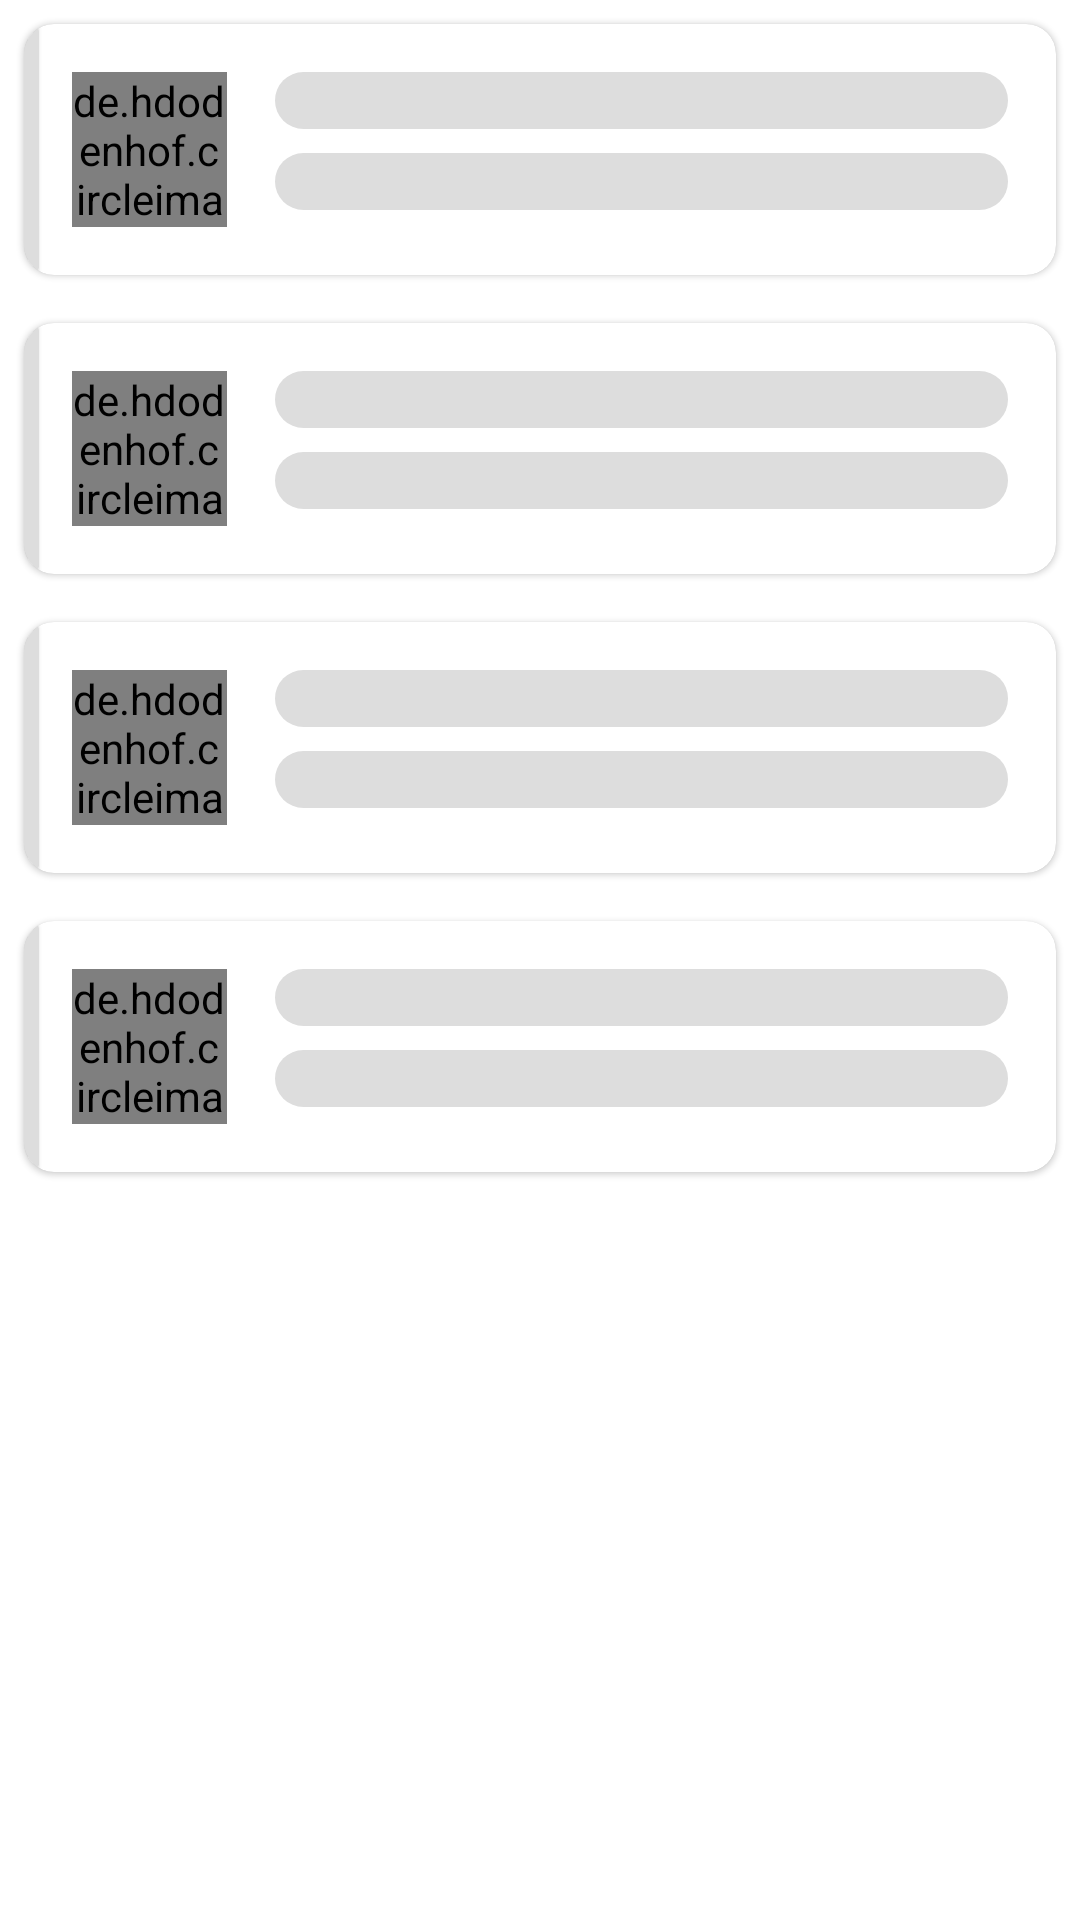

Write the Android layout XML for this screen, with the resource values it uses.
<!-- AndroidManifest.xml: application theme Theme.MyGithubApp -->
<!-- res/layout/shimmer_user.xml -->
<?xml version="1.0" encoding="utf-8"?>
<androidx.appcompat.widget.LinearLayoutCompat xmlns:android="http://schemas.android.com/apk/res/android"
    android:layout_width="match_parent"
    android:layout_height="match_parent"
    android:orientation="vertical">

    <include layout="@layout/item_user_placeholder"/>
    <include layout="@layout/item_user_placeholder"/>
    <include layout="@layout/item_user_placeholder"/>
    <include layout="@layout/item_user_placeholder"/>

</androidx.appcompat.widget.LinearLayoutCompat>
<!-- res/layout/item_user_placeholder.xml (included above) -->
<?xml version="1.0" encoding="utf-8"?>
<com.google.android.material.card.MaterialCardView xmlns:android="http://schemas.android.com/apk/res/android"
    xmlns:app="http://schemas.android.com/apk/res-auto"
    android:layout_width="match_parent"
    android:layout_height="wrap_content"
    android:layout_margin="8dp"
    app:cardCornerRadius="10dp">

    <androidx.constraintlayout.widget.ConstraintLayout
        android:layout_width="match_parent"
        android:layout_height="match_parent">

        <com.google.android.material.card.MaterialCardView
            android:id="@+id/card_decor"
            android:layout_width="0dp"
            android:layout_height="0dp"
            app:cardBackgroundColor="@color/colorShade"
            app:layout_constraintBottom_toBottomOf="parent"
            app:layout_constraintStart_toStartOf="parent"
            app:layout_constraintTop_toTopOf="parent"
            app:layout_constraintWidth_percent=".015" />

        <de.hdodenhof.circleimageview.CircleImageView
            android:id="@+id/img_user"
            android:layout_width="0dp"
            android:layout_height="0dp"
            android:layout_marginStart="16dp"
            android:layout_marginTop="16dp"
            android:layout_marginBottom="16dp"
            android:src="@color/colorShade"
            app:layout_constraintBottom_toBottomOf="parent"
            app:layout_constraintDimensionRatio="1"
            app:layout_constraintStart_toStartOf="parent"
            app:layout_constraintTop_toTopOf="parent"
            app:layout_constraintWidth_percent=".15" />

        <TextView
            android:id="@+id/tv_username"
            android:layout_width="0dp"
            android:layout_height="wrap_content"
            android:layout_marginStart="16dp"
            android:layout_marginEnd="16dp"
            android:background="@drawable/text_shade_rounded"
            android:fontFamily="@font/sofia_semi_bold"
            android:maxLines="1"
            android:textColor="@color/black"
            app:layout_constraintEnd_toEndOf="parent"
            app:layout_constraintStart_toEndOf="@id/img_user"
            app:layout_constraintTop_toTopOf="@id/img_user" />

        <TextView
            android:id="@+id/tv_bio"
            android:layout_width="0dp"
            android:layout_height="wrap_content"
            android:layout_marginTop="8dp"
            android:background="@drawable/text_shade_rounded"
            android:fontFamily="@font/sofia_regular"
            android:maxLines="2"
            app:layout_constraintEnd_toEndOf="@id/tv_username"
            app:layout_constraintStart_toStartOf="@id/tv_username"
            app:layout_constraintTop_toBottomOf="@id/tv_username" />

    </androidx.constraintlayout.widget.ConstraintLayout>

</com.google.android.material.card.MaterialCardView>
<!-- resources referenced by this layout -->
<resources>
  <color name="black">#FF000000</color>
  <color name="colorShade">#DDDDDD</color>
  <!-- drawable text_shade_rounded (drawable) -->
  <?xml version="1.0" encoding="utf-8"?>
  <shape xmlns:android="http://schemas.android.com/apk/res/android">
  
      <solid android:color="@color/colorShade"/>
      <corners android:radius="10dp"/>
  
  </shape>
  <style name="Theme.MyGithubApp" parent="Theme.MaterialComponents.DayNight.DarkActionBar">
          
          <item name="colorPrimary">@color/colorPrimary</item>
          <item name="colorPrimaryVariant">@color/colorPrimaryVariant</item>
          <item name="colorOnPrimary">@color/white</item>
          
          <item name="colorSecondary">@color/colorAccent</item>
          <item name="colorSecondaryVariant">@color/colorAccent</item>
          <item name="colorOnSecondary">@color/black</item>
          
          <item name="android:statusBarColor" tools:targetApi="l">?attr/colorPrimaryVariant</item>
          
          <item name="tabStyle">@style/Widget.App.TabLayout</item>
      </style>
  <color name="colorPrimary">#1b1f23</color>
  <color name="colorPrimaryVariant">#24292e</color>
  <color name="white">#FFFFFFFF</color>
  <color name="colorAccent">#2ea44f</color>
  <style name="Widget.App.TabLayout" parent="Widget.MaterialComponents.TabLayout">
          <item name="tabTextAppearance">@style/TextAppearance.App.Button</item>
      </style>
  <style name="TextAppearance.App.Button" parent="TextAppearance.MaterialComponents.Button">
          <item name="fontFamily">@font/sofia_regular</item>
          <item name="android:fontFamily">@font/sofia_regular</item>
          <item name="textAllCaps">false</item>
      </style>
</resources>
